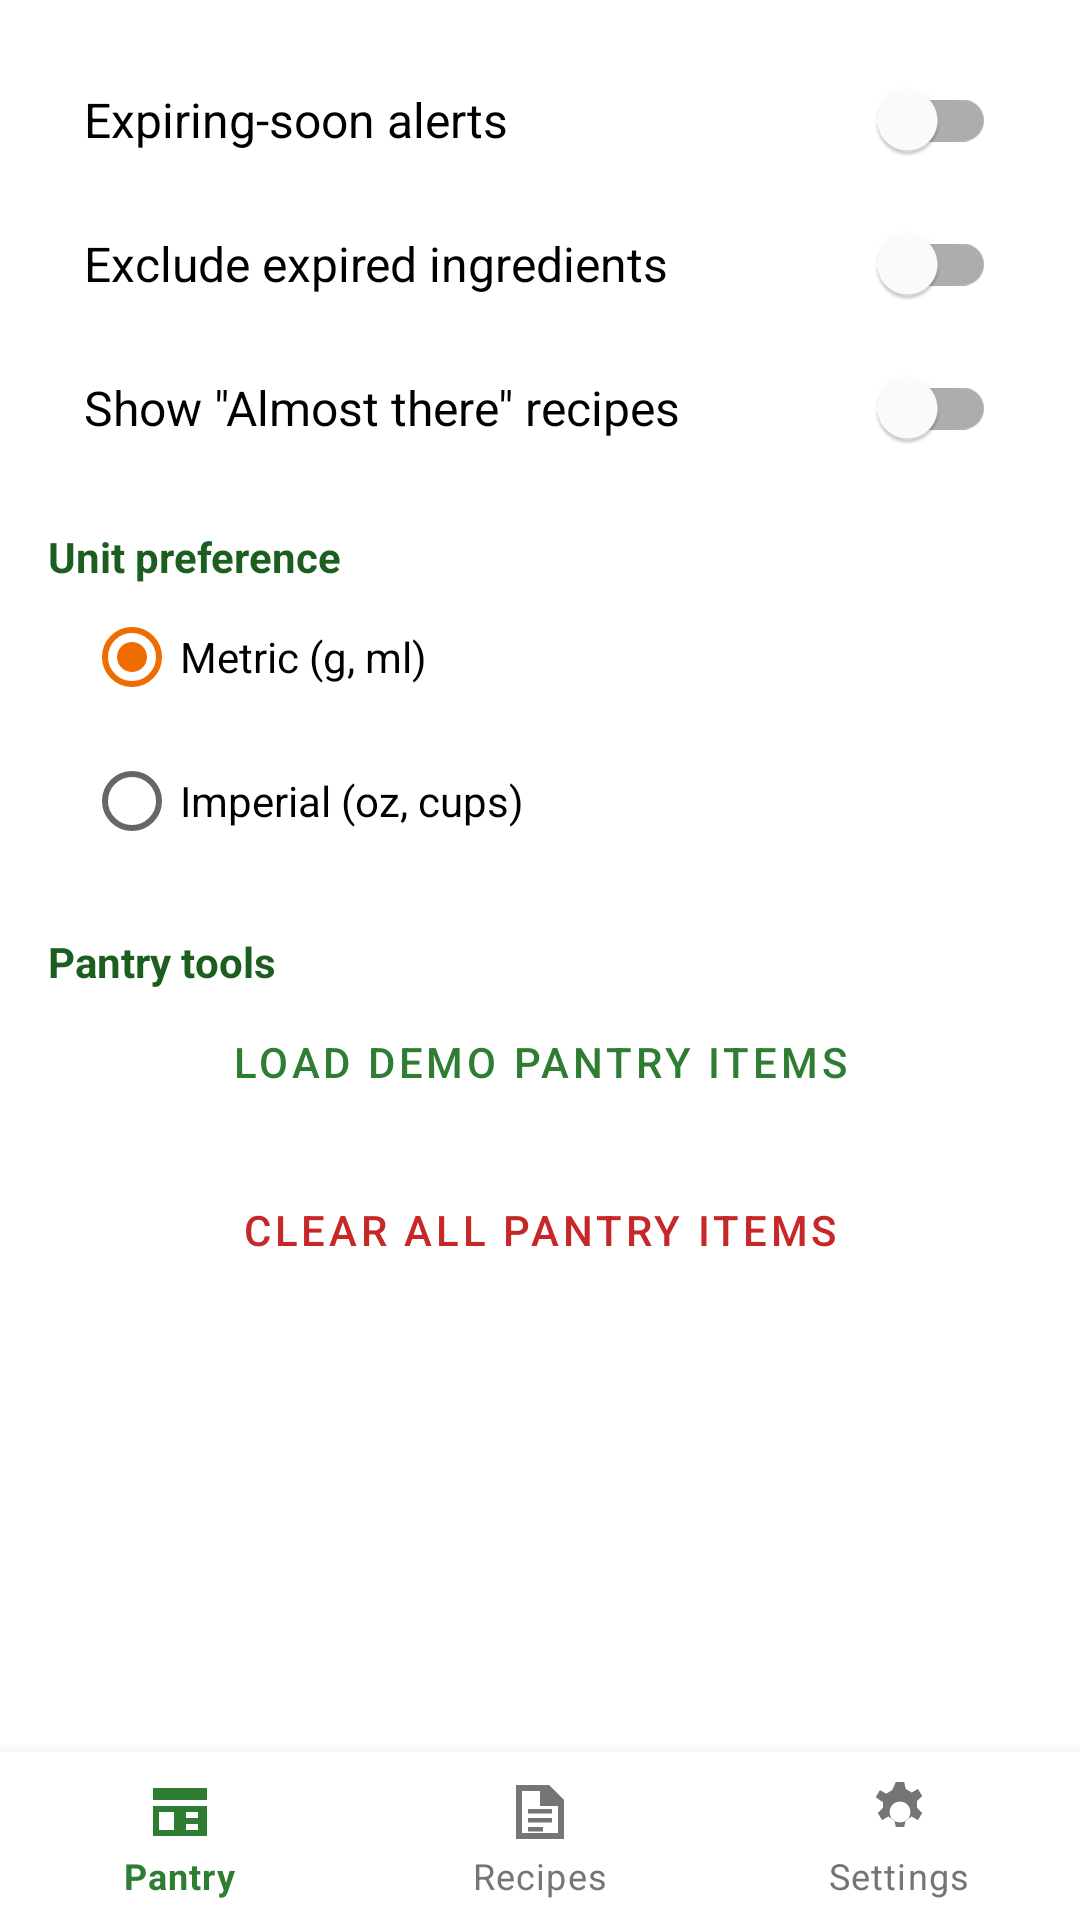

Here is an Android app screen rendered from its layout file. Give the layout XML and the strings, colors and styles it references.
<!-- AndroidManifest.xml: application theme AppTheme -->
<!-- res/layout/activity_settings.xml -->
<?xml version="1.0" encoding="utf-8"?>
<RelativeLayout xmlns:android="http://schemas.android.com/apk/res/android"
    xmlns:app="http://schemas.android.com/apk/res-auto"
    android:layout_width="match_parent"
    android:layout_height="match_parent"
    android:background="@color/white">

<ScrollView xmlns:android="http://schemas.android.com/apk/res/android"
    android:id="@+id/settingsScroll"
    android:layout_width="match_parent"
    android:layout_height="match_parent"
    android:layout_above="@+id/bottomNav"
    android:background="@color/white">

    <LinearLayout
        android:layout_width="match_parent"
        android:layout_height="wrap_content"
        android:orientation="vertical"
        android:padding="16dp">

        <com.google.android.material.switchmaterial.SwitchMaterial
            android:id="@+id/switchAlerts"
            android:layout_width="match_parent"
            android:layout_height="wrap_content"
            android:padding="12dp"
            android:text="@string/label_alerts"
            android:textSize="16sp" />

        <com.google.android.material.switchmaterial.SwitchMaterial
            android:id="@+id/switchExcludeExpired"
            android:layout_width="match_parent"
            android:layout_height="wrap_content"
            android:padding="12dp"
            android:text="@string/label_exclude_expired"
            android:textSize="16sp" />

        <com.google.android.material.switchmaterial.SwitchMaterial
            android:id="@+id/switchAlmostThere"
            android:layout_width="match_parent"
            android:layout_height="wrap_content"
            android:padding="12dp"
            android:text="@string/label_almost"
            android:textSize="16sp" />

        <TextView
            android:layout_width="match_parent"
            android:layout_height="wrap_content"
            android:layout_marginTop="16dp"
            android:text="@string/label_units"
            android:textColor="@color/green_900"
            android:textSize="14sp"
            android:textStyle="bold" />

        <RadioGroup
            android:id="@+id/radioUnits"
            android:layout_width="match_parent"
            android:layout_height="wrap_content"
            android:paddingStart="12dp">

            <RadioButton
                android:id="@+id/radioMetric"
                android:layout_width="match_parent"
                android:layout_height="wrap_content"
                android:checked="true"
                android:text="@string/unit_metric" />

            <RadioButton
                android:id="@+id/radioImperial"
                android:layout_width="match_parent"
                android:layout_height="wrap_content"
                android:text="@string/unit_imperial" />
        </RadioGroup>

        <TextView
            android:layout_width="match_parent"
            android:layout_height="wrap_content"
            android:layout_marginTop="20dp"
            android:text="@string/label_tools"
            android:textColor="@color/green_900"
            android:textSize="14sp"
            android:textStyle="bold" />

        <Button
            android:id="@+id/btnLoadDemo"
            style="@style/Widget.MaterialComponents.Button.OutlinedButton"
            android:layout_width="match_parent"
            android:layout_height="wrap_content"
            android:text="@string/action_load_demo" />

        <Button
            android:id="@+id/btnClearPantry"
            style="@style/Widget.MaterialComponents.Button.OutlinedButton"
            android:layout_width="match_parent"
            android:layout_height="wrap_content"
            android:layout_marginTop="8dp"
            android:text="@string/action_clear_pantry"
            android:textColor="@color/red_700" />

        <TextView
            android:id="@+id/tvDbInfo"
            android:layout_width="match_parent"
            android:layout_height="wrap_content"
            android:layout_marginTop="20dp"
            android:textColor="@color/grey_600"
            android:textSize="13sp" />

    </LinearLayout>
</ScrollView>

    <com.google.android.material.bottomnavigation.BottomNavigationView
        android:id="@+id/bottomNav"
        android:layout_width="match_parent"
        android:layout_height="wrap_content"
        android:layout_alignParentBottom="true"
        android:background="@color/white"
        app:itemIconTint="@color/bottom_nav_colors"
        app:itemTextColor="@color/bottom_nav_colors"
        app:menu="@menu/bottom_nav_menu" />

</RelativeLayout>
<!-- resources referenced by this layout -->
<resources>
  <color name="green_900">#FF1B5E20</color>
  <color name="grey_600">#FF757575</color>
  <color name="red_700">#FFC62828</color>
  <color name="white">#FFFFFFFF</color>
  <string name="action_clear_pantry">Clear all pantry items</string>
  <string name="action_load_demo">Load demo pantry items</string>
  <string name="label_alerts">Expiring-soon alerts</string>
  <string name="label_almost">Show \"Almost there\" recipes</string>
  <string name="label_exclude_expired">Exclude expired ingredients</string>
  <string name="label_tools">Pantry tools</string>
  <string name="label_units">Unit preference</string>
  <string name="unit_imperial">Imperial (oz, cups)</string>
  <string name="unit_metric">Metric (g, ml)</string>
  <style name="AppTheme" parent="Theme.MaterialComponents.Light.DarkActionBar">
          <item name="colorPrimary">@color/green_700</item>
          <item name="colorPrimaryVariant">@color/green_900</item>
          <item name="colorOnPrimary">@color/white</item>
          <item name="colorSecondary">@color/orange_500</item>
          <item name="colorOnSecondary">@color/black</item>
          <item name="colorSurface">@color/white</item>
          <item name="colorOnSurface">@color/black</item>
          <item name="android:textColorPrimary">@color/black</item>
          <item name="android:statusBarColor">?attr/colorPrimaryVariant</item>
          <item name="android:windowLightStatusBar">false</item>
      </style>
  <color name="green_700">#FF2E7D32</color>
  <color name="orange_500">#FFEF6C00</color>
  <color name="black">#FF000000</color>
</resources>
